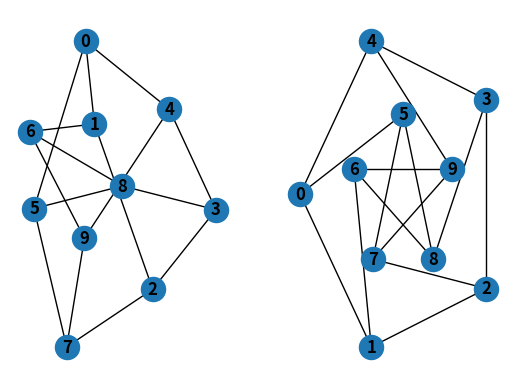
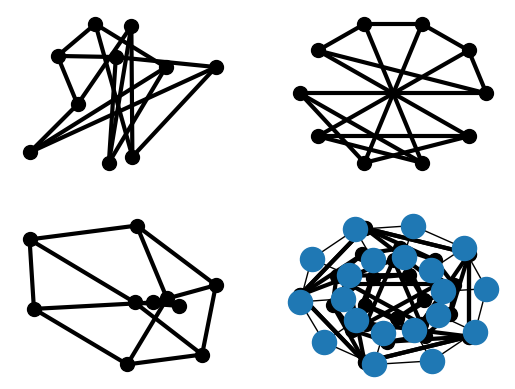

These charts were generated, in order, by the following Python code: (Note: this script raises an exception after producing the figures.)
# <!-- -*- coding: utf-8 -*- -->
# ## Tutorial
#
# This guide can help you start working with NetworkX.
#
# ### Creating a graph
#
# Create an empty graph with no nodes and no edges.

import networkx as nx
G = nx.Graph()

# By definition, a `Graph` is a collection of nodes (vertices) along with
# identified pairs of nodes (called edges, links, etc).  In NetworkX, nodes can
# be any hashable object e.g., a text string, an image, an XML object, another
# Graph, a customized node object, etc.
#
# # Nodes
#
# The graph `G` can be grown in several ways.  NetworkX includes many graph
# generator functions and facilities to read and write graphs in many formats.
# To get started though we’ll look at simple manipulations.  You can add one node
# at a time,

G.add_node(1)

# add a list of nodes,

G.add_nodes_from([2, 3])

# or add any iterable container of nodes. You can also add nodes along with node
# attributes if your container yields 2-tuples (node, node_attribute_dict).
# Node attributes are discussed further below.

H = nx.path_graph(10)
G.add_nodes_from(H)

# Note that `G` now contains the nodes of `H` as nodes of `G`.
# In contrast, you could use the graph `H` as a node in `G`.

G.add_node(H)

# The graph `G` now contains `H` as a node.  This flexibility is very powerful as
# it allows graphs of graphs, graphs of files, graphs of functions and much more.
# It is worth thinking about how to structure your application so that the nodes
# are useful entities.  Of course you can always use a unique identifier in `G`
# and have a separate dictionary keyed by identifier to the node information if
# you prefer.
#
# # Edges
#
# `G` can also be grown by adding one edge at a time,

G.add_edge(1, 2)
e = (2, 3)
G.add_edge(*e)  # unpack edge tuple*

# by adding a list of edges,

G.add_edges_from([(1, 2), (1, 3)])

# or by adding any ebunch of edges.  An *ebunch* is any iterable
# container of edge-tuples.  An edge-tuple can be a 2-tuple of nodes or a 3-tuple
# with 2 nodes followed by an edge attribute dictionary, e.g.,
# `(2, 3, {'weight': 3.1415})`.  Edge attributes are discussed further below

G.add_edges_from(H.edges)

# There are no complaints when adding existing nodes or edges. For example,
# after removing all nodes and edges,

G.clear()

# we add new nodes/edges and NetworkX quietly ignores any that are
# already present.

G.add_edges_from([(1, 2), (1, 3)])
G.add_node(1)
G.add_edge(1, 2)
G.add_node("spam")        # adds node "spam"
G.add_nodes_from("spam")  # adds 4 nodes: 's', 'p', 'a', 'm'
G.add_edge(3, 'm')

# At this stage the graph `G` consists of 8 nodes and 3 edges, as can be seen by:

G.number_of_nodes()
G.number_of_edges()

# We can examine the nodes and edges. Four basic graph properties facilitate
# reporting: `G.nodes`, `G.edges`, `G.adj` and `G.degree`.  These
# are set-like views of the nodes, edges, neighbors (adjacencies), and degrees
# of nodes in a graph. They offer a continually updated read-only view into
# the graph structure. They are also dict-like in that you can look up node
# and edge data attributes via the views and iterate with data attributes
# using methods `.items()`, `.data('span')`.
# If you want a specific container type instead of a view, you can specify one.
# Here we use lists, though sets, dicts, tuples and other containers may be
# better in other contexts.

list(G.nodes)
list(G.edges)
list(G.adj[1])  # or list(G.neighbors(1))
G.degree[1]  # the number of edges incident to 1

# One can specify to report the edges and degree from a subset of all nodes
# using an *nbunch*. An *nbunch* is any of: None (meaning all nodes), a node,
# or an iterable container of nodes that is not itself a node in the graph.

G.edges([2, 'm'])
G.degree([2, 3])

# One can remove nodes and edges from the graph in a similar fashion to adding.
# Use methods
# `Graph.remove_node()`,
# `Graph.remove_nodes_from()`,
# `Graph.remove_edge()`
# and
# `Graph.remove_edges_from()`, e.g.

G.remove_node(2)
G.remove_nodes_from("spam")
list(G.nodes)
G.remove_edge(1, 3)

# When creating a graph structure by instantiating one of the graph
# classes you can specify data in several formats.

G.add_edge(1, 2)
H = nx.DiGraph(G)   # create a DiGraph using the connections from G
list(H.edges())
edgelist = [(0, 1), (1, 2), (2, 3)]
H = nx.Graph(edgelist)

# # What to use as nodes and edges
#
# You might notice that nodes and edges are not specified as NetworkX
# objects.  This leaves you free to use meaningful items as nodes and
# edges. The most common choices are numbers or strings, but a node can
# be any hashable object (except `None`), and an edge can be associated
# with any object `x` using `G.add_edge(n1, n2, object=x)`.
#
# As an example, `n1` and `n2` could be protein objects from the RCSB Protein
# Data Bank, and `x` could refer to an XML record of publications detailing
# experimental observations of their interaction.
#
# We have found this power quite useful, but its abuse
# can lead to unexpected surprises unless one is familiar with Python.
# If in doubt, consider using `convert_node_labels_to_integers()` to obtain
# a more traditional graph with integer labels.
#
# # Accessing edges and neighbors
#
# In addition to the views `Graph.edges()`, and `Graph.adj()`,
# access to edges and neighbors is possible using subscript notation.

G[1]  # same as G.adj[1]
G[1][2]
G.edges[1, 2]

# You can get/set the attributes of an edge using subscript notation
# if the edge already exists.

G.add_edge(1, 3)
G[1][3]['color'] = "blue"
G.edges[1, 2]['color'] = "red"

# Fast examination of all (node, adjacency) pairs is achieved using
# `G.adjacency()`, or `G.adj.items()`.
# Note that for undirected graphs, adjacency iteration sees each edge twice.

FG = nx.Graph()
FG.add_weighted_edges_from([(1, 2, 0.125), (1, 3, 0.75), (2, 4, 1.2), (3, 4, 0.375)])
for n, nbrs in FG.adj.items():
   for nbr, eattr in nbrs.items():
       wt = eattr['weight']
       if wt < 0.5: print('(%d, %d, %.3f)' % (n, nbr, wt))

# Convenient access to all edges is achieved with the edges property.

for (u, v, wt) in FG.edges.data('weight'):
    if wt < 0.5: print('(%d, %d, %.3f)' % (u, v, wt))

# # Adding attributes to graphs, nodes, and edges
#
# Attributes such as weights, labels, colors, or whatever Python object you like,
# can be attached to graphs, nodes, or edges.
#
# Each graph, node, and edge can hold key/value attribute pairs in an associated
# attribute dictionary (the keys must be hashable).  By default these are empty,
# but attributes can be added or changed using `add_edge`, `add_node` or direct
# manipulation of the attribute dictionaries named `G.graph`, `G.nodes`, and
# `G.edges` for a graph `G`.
#
# ## Graph attributes
#
# Assign graph attributes when creating a new graph

G = nx.Graph(day="Friday")
G.graph

# Or you can modify attributes later

G.graph['day'] = "Monday"
G.graph

# # Node attributes
#
# Add node attributes using `add_node()`, `add_nodes_from()`, or `G.nodes`

G.add_node(1, time='5pm')
G.add_nodes_from([3], time='2pm')
G.nodes[1]
G.nodes[1]['room'] = 714
G.nodes.data()

# Note that adding a node to `G.nodes` does not add it to the graph, use
# `G.add_node()` to add new nodes. Similarly for edges.
#
# # Edge Attributes
#
# Add/change edge attributes using `add_edge()`, `add_edges_from()`,
# or subscript notation.

G.add_edge(1, 2, weight=4.7 )
G.add_edges_from([(3, 4), (4, 5)], color='red')
G.add_edges_from([(1, 2, {'color': 'blue'}), (2, 3, {'weight': 8})])
G[1][2]['weight'] = 4.7
G.edges[3, 4]['weight'] = 4.2

# The special attribute `weight` should be numeric as it is used by
# algorithms requiring weighted edges.
#
#  Directed graphs
#
# The `DiGraph` class provides additional properties specific to
# directed edges, e.g.,
# `DiGraph.out_edges()`, `DiGraph.in_degree()`,
# `DiGraph.predecessors()`, `DiGraph.successors()` etc.
# To allow algorithms to work with both classes easily, the directed versions of
# `neighbors()` is equivalent to `successors()` while `degree` reports
# the sum of `in_degree` and `out_degree` even though that may feel
# inconsistent at times.

DG = nx.DiGraph()
DG.add_weighted_edges_from([(1, 2, 0.5), (3, 1, 0.75)])
DG.out_degree(1, weight='weight')
DG.degree(1, weight='weight')
list(DG.successors(1))
list(DG.neighbors(1))

# Some algorithms work only for directed graphs and others are not well
# defined for directed graphs.  Indeed the tendency to lump directed
# and undirected graphs together is dangerous.  If you want to treat
# a directed graph as undirected for some measurement you should probably
# convert it using `Graph.to_undirected()` or with

H = nx.Graph(G)  # convert G to undirected graph

# # Multigraphs
#
# NetworkX provides classes for graphs which allow multiple edges
# between any pair of nodes.  The `MultiGraph` and
# `MultiDiGraph`
# classes allow you to add the same edge twice, possibly with different
# edge data.  This can be powerful for some applications, but many
# algorithms are not well defined on such graphs.
# Where results are well defined,
# e.g., `MultiGraph.degree()` we provide the function.  Otherwise you
# should convert to a standard graph in a way that makes the measurement
# well defined.

MG = nx.MultiGraph()
MG.add_weighted_edges_from([(1, 2, 0.5), (1, 2, 0.75), (2, 3, 0.5)])
dict(MG.degree(weight='weight'))
GG = nx.Graph()
for n, nbrs in MG.adjacency():
   for nbr, edict in nbrs.items():
       minvalue = min([d['weight'] for d in edict.values()])
       GG.add_edge(n, nbr, weight = minvalue)

nx.shortest_path(GG, 1, 3)

# # Graph generators and graph operations
#
# In addition to constructing graphs node-by-node or edge-by-edge, they
# can also be generated by
#
# 1. Applying classic graph operations, such as:
#
#    ```
#    subgraph(G, nbunch)      - induced subgraph view of G on nodes in nbunch
#    union(G1,G2)             - graph union
#    disjoint_union(G1,G2)    - graph union assuming all nodes are different
#    cartesian_product(G1,G2) - return Cartesian product graph
#    compose(G1,G2)           - combine graphs identifying nodes common to both
#    complement(G)            - graph complement
#    create_empty_copy(G)     - return an empty copy of the same graph class
#    to_undirected(G) - return an undirected representation of G
#    to_directed(G)   - return a directed representation of G
#    ```
#
# 1. Using a call to one of the classic small graphs, e.g.,

petersen = nx.petersen_graph()
tutte = nx.tutte_graph()
maze = nx.sedgewick_maze_graph()
tet = nx.tetrahedral_graph()

# 1. Using a (constructive) generator for a classic graph, e.g.,

K_5 = nx.complete_graph(5)
K_3_5 = nx.complete_bipartite_graph(3, 5)
barbell = nx.barbell_graph(10, 10)
lollipop = nx.lollipop_graph(10, 20)

# 1. Using a stochastic graph generator, e.g.,

er = nx.erdos_renyi_graph(100, 0.15)
ws = nx.watts_strogatz_graph(30, 3, 0.1)
ba = nx.barabasi_albert_graph(100, 5)
red = nx.random_lobster(100, 0.9, 0.9)

# 1. Reading a graph stored in a file using common graph formats,
#    such as edge lists, adjacency lists, GML, GraphML, pickle, LEDA and others.

nx.write_gml(red, "path.to.file")
mygraph = nx.read_gml("path.to.file")

# For details on graph formats see Reading and writing graphs
# and for graph generator functions see Graph generators
#
# # Analyzing graphs
#
# The structure of `G` can be analyzed using various graph-theoretic
# functions such as:

G = nx.Graph()
G.add_edges_from([(1, 2), (1, 3)])
G.add_node("spam")       # adds node "spam"
list(nx.connected_components(G))
sorted(d for n, d in G.degree())
nx.clustering(G)

# Some functions with large output iterate over (node, value) 2-tuples.
# These are easily stored in a [dict](https://docs.python.org/2/library/stdtypes.html#dict) structure if you desire.

sp = dict(nx.all_pairs_shortest_path(G))
sp[3]

# See Algorithms for details on graph algorithms
# supported.
#
# # Drawing graphs
#
# NetworkX is not primarily a graph drawing package but basic drawing with
# Matplotlib as well as an interface to use the open source Graphviz software
# package are included.  These are part of the `networkx.drawing` module and will
# be imported if possible.
#
# First import Matplotlib’s plot interface (pylab works too)

import matplotlib.pyplot as plt

# You may find it useful to interactively test code using `ipython -pylab`,
# which combines the power of ipython and matplotlib and provides a convenient
# interactive mode.
#
# To test if the import of `networkx.drawing` was successful draw `G` using one of

G = nx.petersen_graph()
plt.subplot(121)
nx.draw(G, with_labels=True, font_weight='bold')
plt.subplot(122)
nx.draw_shell(G, nlist=[range(5, 10), range(5)], with_labels=True, font_weight='bold')

# when drawing to an interactive display.  Note that you may need to issue a
# Matplotlib

plt.show()

# command if you are not using matplotlib in interactive mode (see
# [Matplotlib FAQ](http://matplotlib.org/faq/installing_faq.html#matplotlib-compiled-fine-but-nothing-shows-up-when-i-use-it)
# ).

options = {
    'node_color': 'black',
    'node_size': 100,
    'width': 3,
}
plt.subplot(221)
nx.draw_random(G, **options)
plt.subplot(222)
nx.draw_circular(G, **options)
plt.subplot(223)
nx.draw_spectral(G, **options)
plt.subplot(224)
nx.draw_shell(G, nlist=[range(5,10), range(5)], **options)

# You can find additional options via `draw_networkx()` and
# layouts via `layout`.
# You can use multiple shells with `draw_shell()`.

G = nx.dodecahedral_graph()
shells = [[2, 3, 4, 5, 6], [8, 1, 0, 19, 18, 17, 16, 15, 14, 7], [9, 10, 11, 12, 13]]
nx.draw_shell(G, nlist=shells, **options)

# To save drawings to a file, use, for example

nx.draw(G)
plt.savefig("path.png")

# writes to the file `path.png` in the local directory. If Graphviz and
# PyGraphviz or pydot, are available on your system, you can also use
# `nx_agraph.graphviz_layout(G)` or `nx_pydot.graphviz_layout(G)` to get the
# node positions, or write the graph in dot format for further processing.

from networkx.drawing.nx_pydot import write_dot
pos = nx.nx_agraph.graphviz_layout(G)
nx.draw(G, pos=pos)
write_dot(G, 'file.dot')

# See Drawing for additional details.
